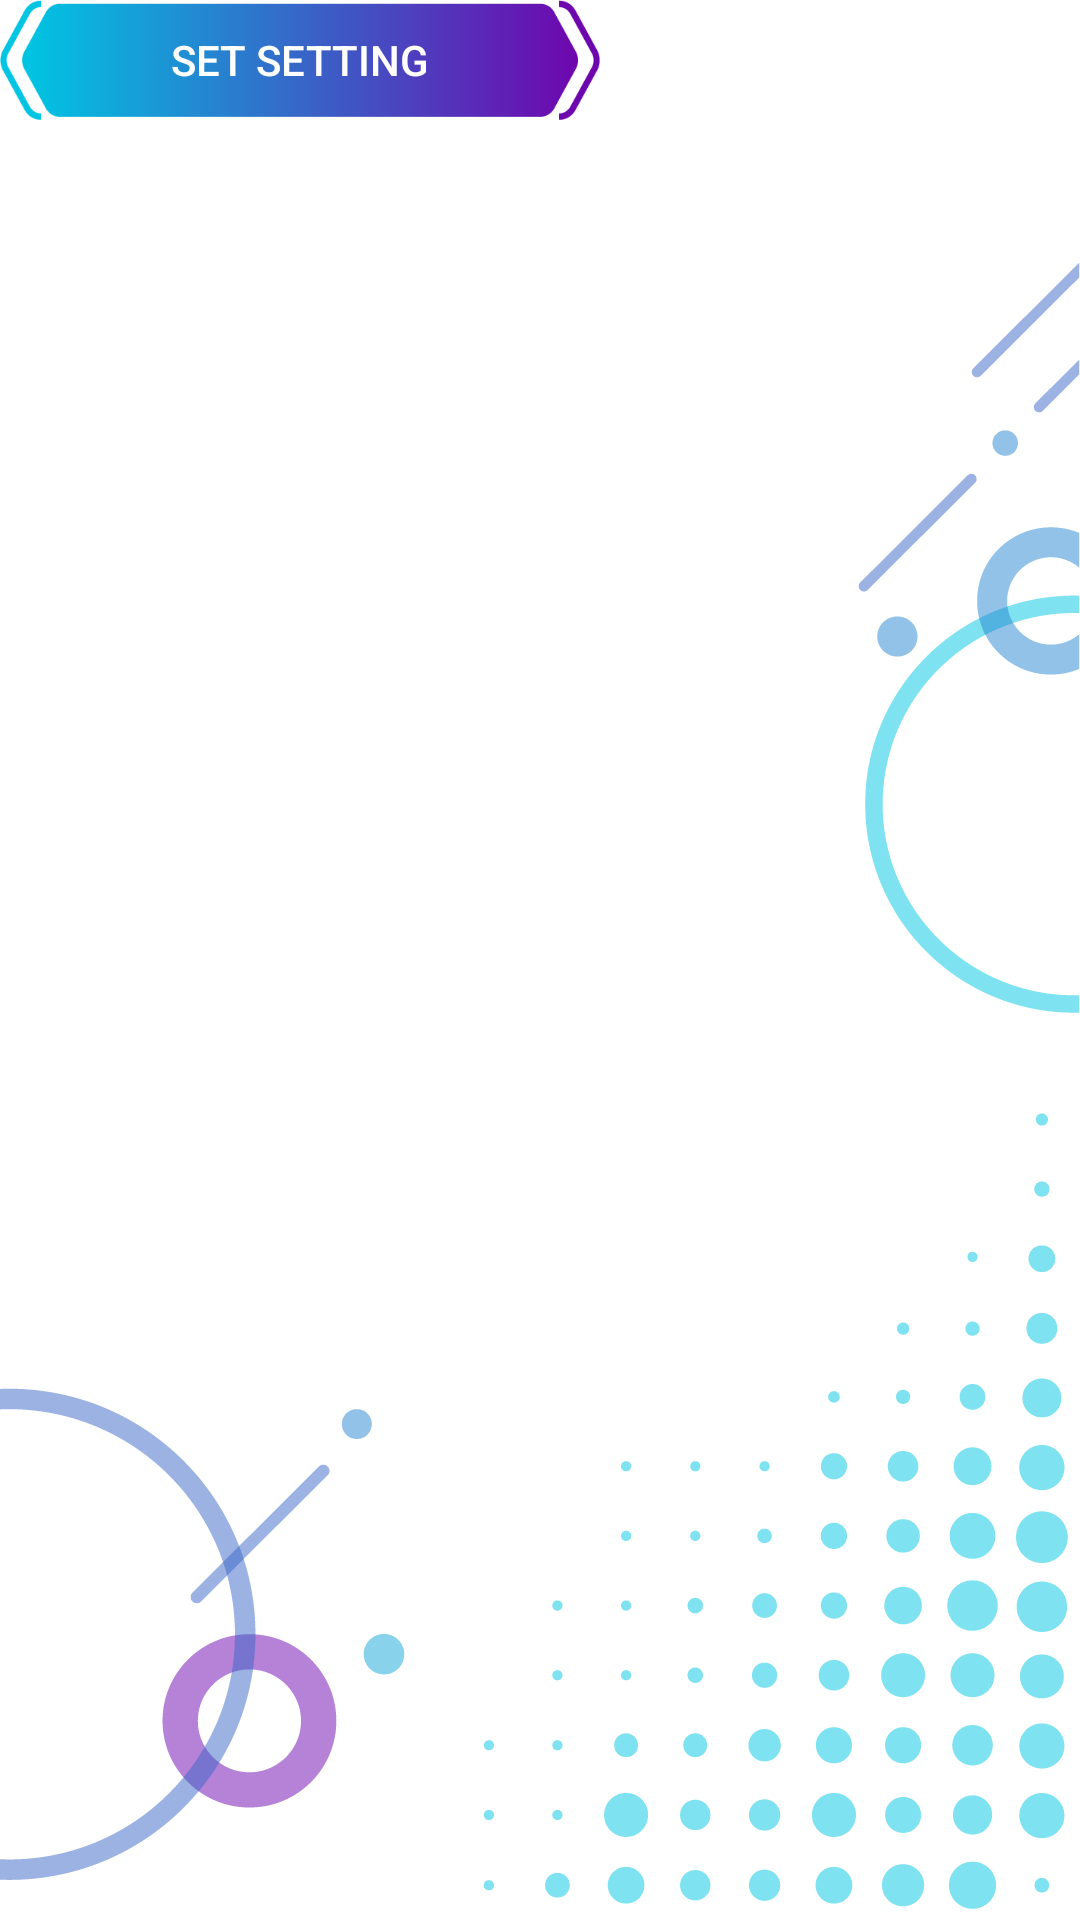

Layout XML and referenced resources for this Android screen:
<!-- AndroidManifest.xml: application theme Theme.Base -->
<!-- res/layout/test.xml -->
<?xml version="1.0" encoding="utf-8"?>
<android.support.constraint.ConstraintLayout xmlns:android="http://schemas.android.com/apk/res/android"
    android:layout_width="match_parent"
    android:layout_height="match_parent">

    <Button
        android:id="@+id/a_main_settings"
        android:layout_width="200dp"
        android:layout_height="@dimen/space_40dp"
        android:background="@drawable/drawable_button_1"
        android:text="@string/app_a_main_settings"
        android:textColor="@color/app_white" />

</android.support.constraint.ConstraintLayout>
<!-- resources referenced by this layout -->
<resources>
  <color name="app_white">#FFFFFF</color>
  <dimen name="space_40dp">40dp</dimen>
  <!-- drawable drawable_button_1: png bitmap (drawable-xxhdpi, 6649 bytes) -->
  <string name="app_a_main_settings">Set setting</string>
  <style name="Theme.Base" parent="Theme.AppCompat.Light.DarkActionBar">
          <item name="windowNoTitle">true</item>
          <item name="windowActionBar">true</item>
          <item name="android:windowLightStatusBar" tools:targetApi="m">true</item>
          <item name="android:statusBarColor" tools:targetApi="lollipop">@color/app_white</item>
          <item name="android:windowBackground" tools:targetApi="lollipop">
              @drawable/background_custom_1
          </item>
      </style>
  <!-- drawable background_custom_1 (drawable) -->
  <?xml version="1.0" encoding="utf-8"?>
  <layer-list xmlns:android="http://schemas.android.com/apk/res/android">
      <item android:drawable="@color/app_white" />
  
      <item>
          <bitmap
              android:gravity="bottom|right"
              android:src="@drawable/background_1" />
      </item>
  
  </layer-list>
  <!-- drawable background_1: png bitmap (drawable-xxhdpi, 63548 bytes) -->
</resources>
